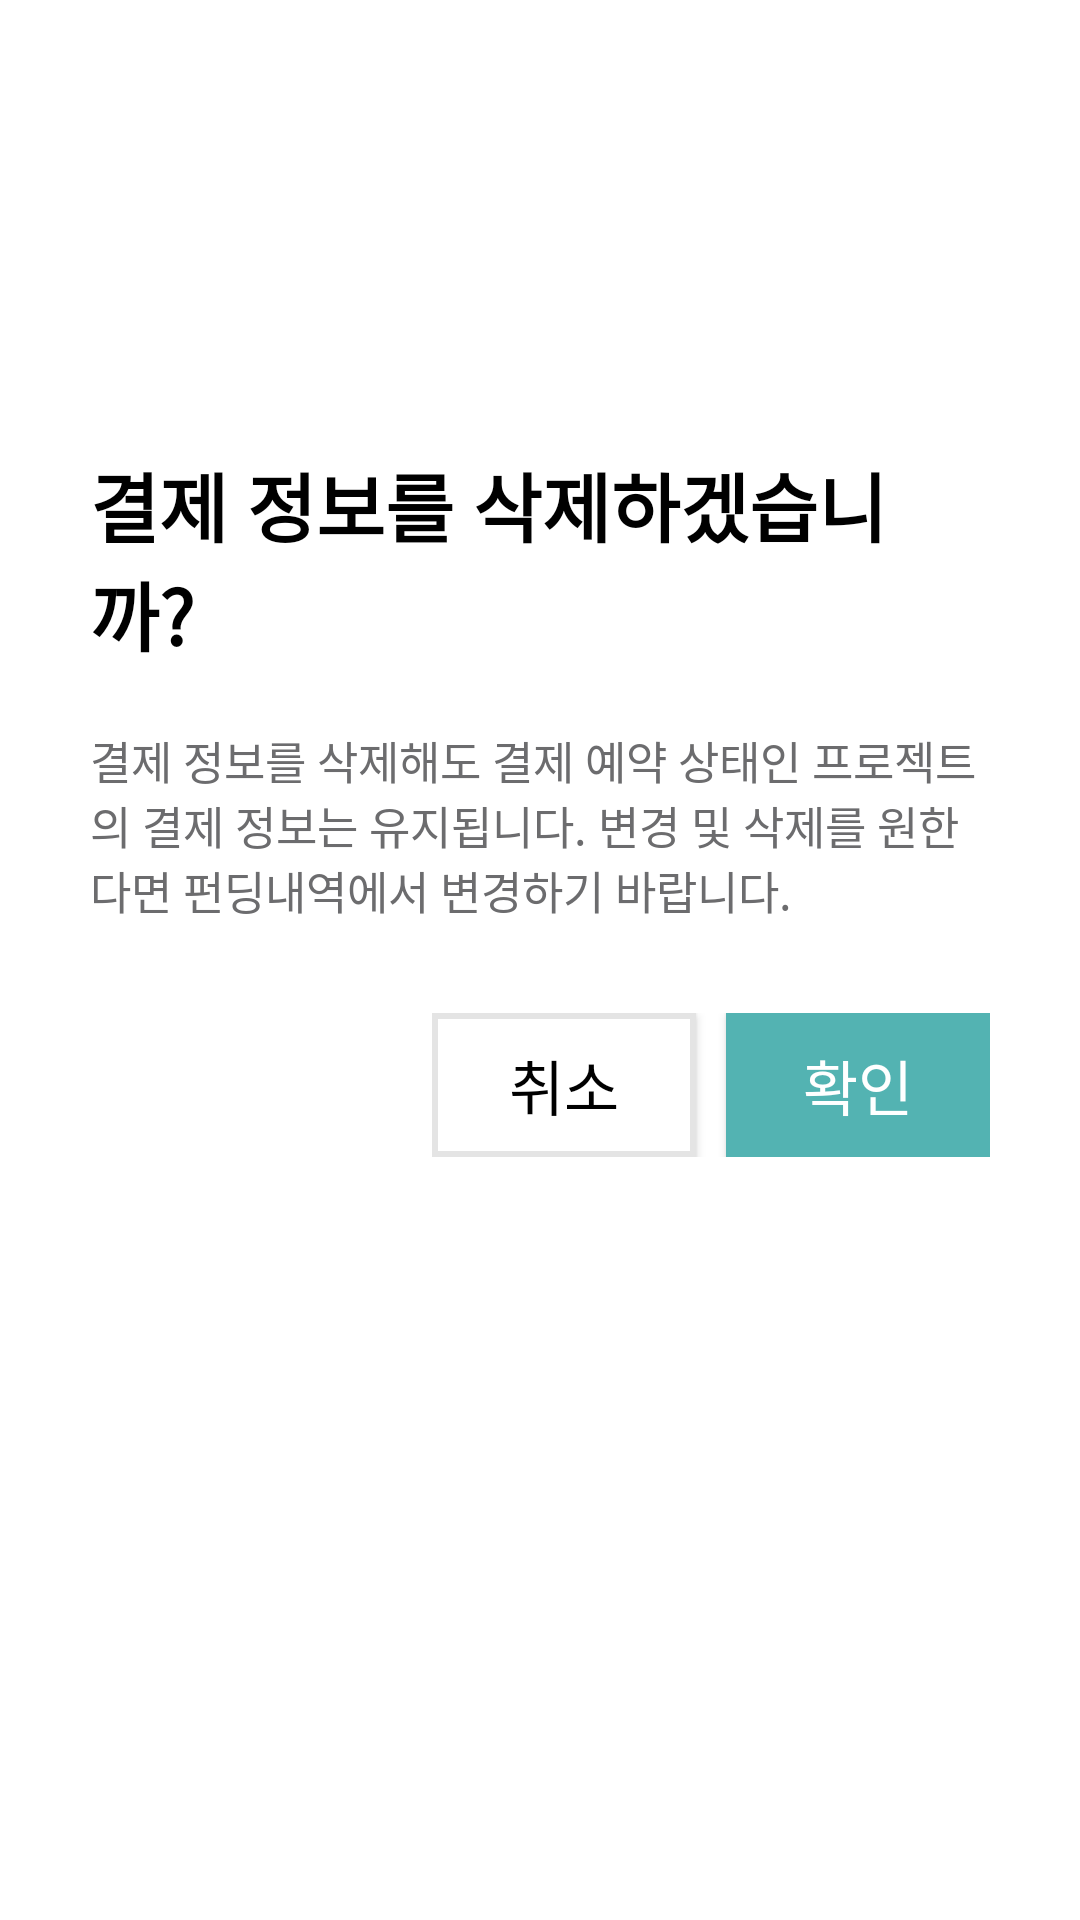

This screen was rendered from an Android layout file. Write that file and the resources it references.
<!-- AndroidManifest.xml: application theme AppTheme -->
<!-- res/layout/activity_carddelete.xml -->
<?xml version="1.0" encoding="utf-8"?>
<LinearLayout xmlns:android="http://schemas.android.com/apk/res/android"
    android:layout_width="match_parent"
    android:layout_height="match_parent"
    android:background="@color/white"
    android:orientation="vertical"
    android:paddingLeft="30dp"
    android:paddingTop="150dp"
    android:paddingRight="30dp">

    <TextView
        android:layout_width="wrap_content"
        android:layout_height="wrap_content"
        android:fontFamily="@font/nanumbarungothic"
        android:text="결제 정보를 삭제하겠습니까?"
        android:textColor="@color/black"
        android:textSize="25sp"
        android:textStyle="bold" />

    <TextView
        android:layout_width="wrap_content"
        android:layout_height="wrap_content"
        android:layout_marginTop="20dp"
        android:fontFamily="@font/nanumbarungothic"
        android:text="결제 정보를 삭제해도 결제 예약 상태인 프로젝트의 결제 정보는 유지됩니다. 변경 및 삭제를 원한다면 펀딩내역에서 변경하기 바랍니다."
        android:textColor="@color/gray"
        android:textSize="15sp" />

    <LinearLayout
        android:layout_width="wrap_content"
        android:layout_height="wrap_content"
        android:layout_gravity="right"
        android:layout_marginTop="30dp"
        android:orientation="horizontal">

        <Button
            android:layout_width="0dp"
            android:layout_height="wrap_content"
            android:layout_weight="2"
            android:text="취소"
            android:background="@drawable/customborder_sideline"
            android:textColor="@color/black"
            android:textSize="20sp"
            android:fontFamily="@font/nanumbarungothic"
            android:id="@+id/delete_btn_cancel"
            android:layout_marginRight="10dp"/>
        <Button
            android:layout_width="0dp"
            android:layout_height="wrap_content"
            android:layout_weight="3"
            android:text="확인"
            android:background="@color/percent"
            android:textColor="@color/white"
            android:textSize="20sp"
            android:fontFamily="@font/nanumbarungothic"
            android:id="@+id/delete_btn_ok"/>


    </LinearLayout>

</LinearLayout>
<!-- resources referenced by this layout -->
<resources>
  <color name="black">#000000</color>
  <color name="gray">#6c6c6e</color>
  <color name="percent">#53b3b2</color>
  <color name="white">#ffffff</color>
  <!-- drawable customborder_sideline (drawable) -->
  <?xml version="1.0" encoding="utf-8"?>
  <layer-list xmlns:android="http://schemas.android.com/apk/res/android">
  
      <item>
          <shape android:shape="rectangle">
              <solid android:color="#e4e4e4" />
          </shape>
      </item>
  
      <item android:top="2dp" android:bottom="2dp" android:left="2dp" android:right="2dp">
          <shape android:shape="rectangle">
              <solid android:color="@color/white" />
          </shape>
      </item>
  
  </layer-list>
  <style name="AppTheme" parent="Theme.AppCompat.Light.DarkActionBar">
          
          <item name="colorPrimary">@color/colorPrimary</item>
          <item name="colorPrimaryDark">@color/wadiz</item>
          <item name="colorAccent">@color/colorAccent</item>
          <item name="windowActionBar">false</item>
          <item name="windowNoTitle">true</item>
  
      </style>
  <color name="colorPrimary">#008577</color>
  <color name="wadiz">#5ac0c4</color>
  <color name="colorAccent">#5ac0c4</color>
</resources>
